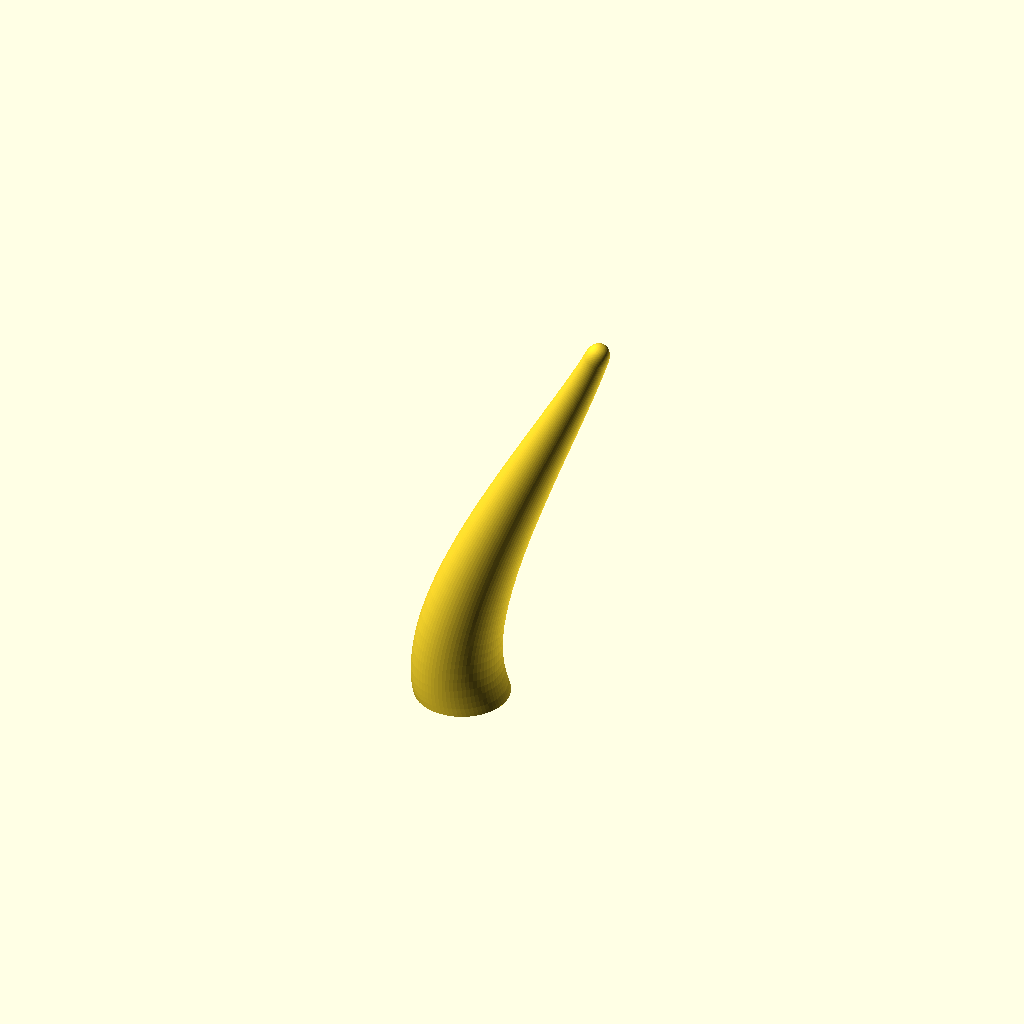
Cell 1: the model at its default parameters.
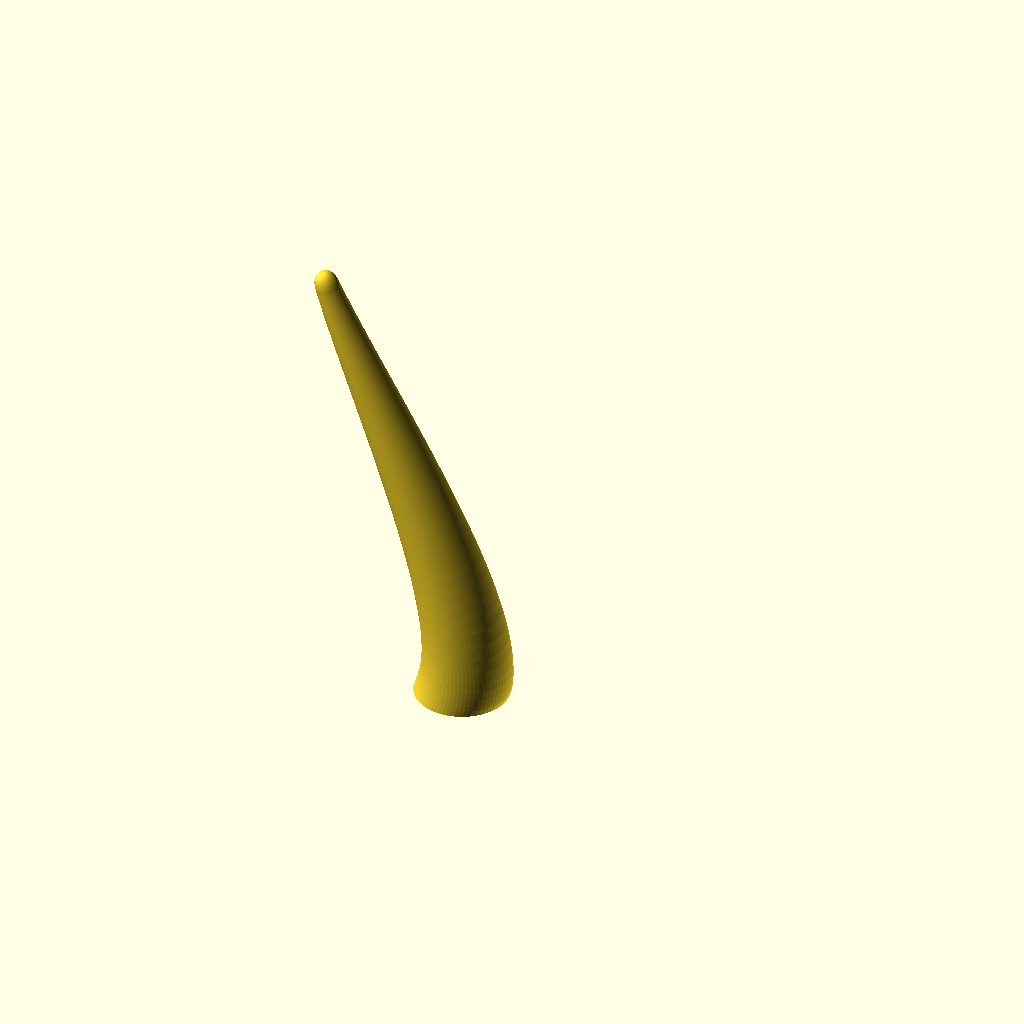
Cell 2 — flipHorizontally set to 1, the other parameters unchanged.
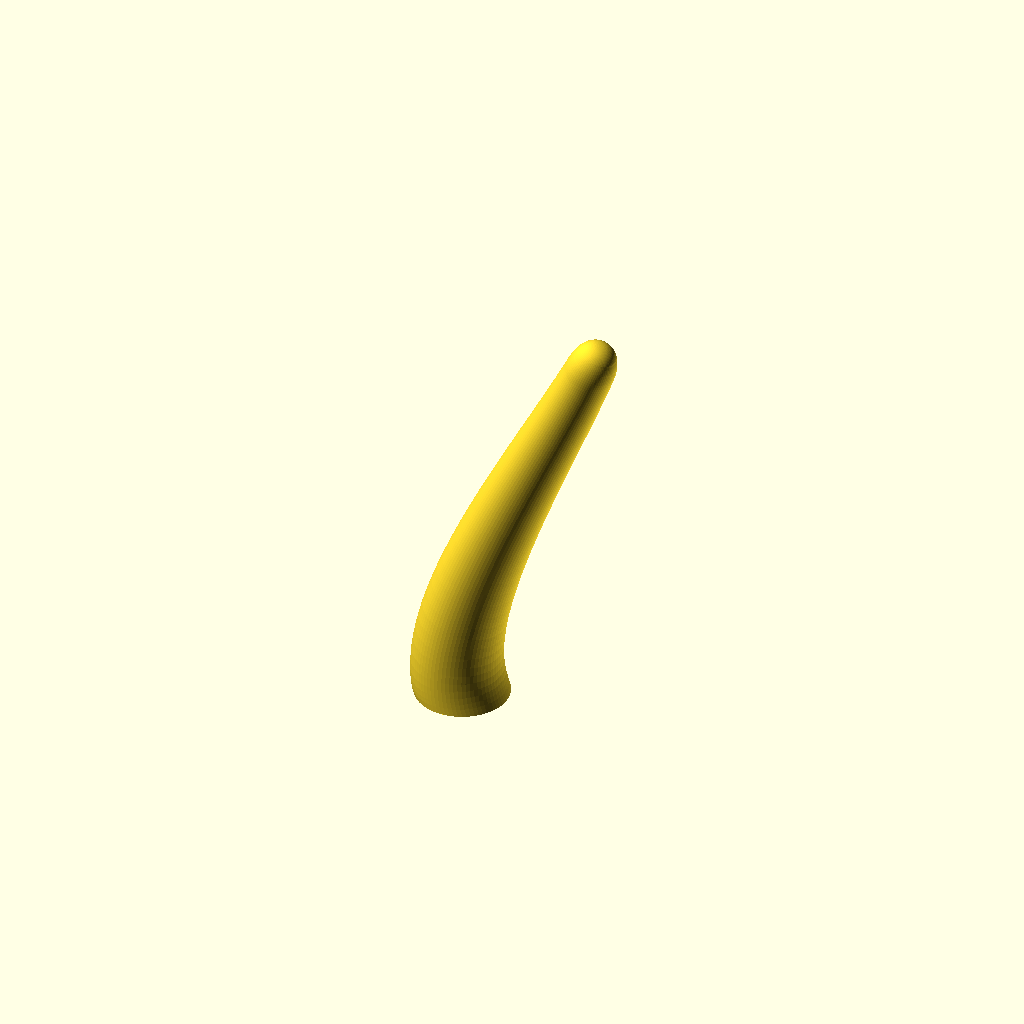
Cell 3: the same model with taper = 10.
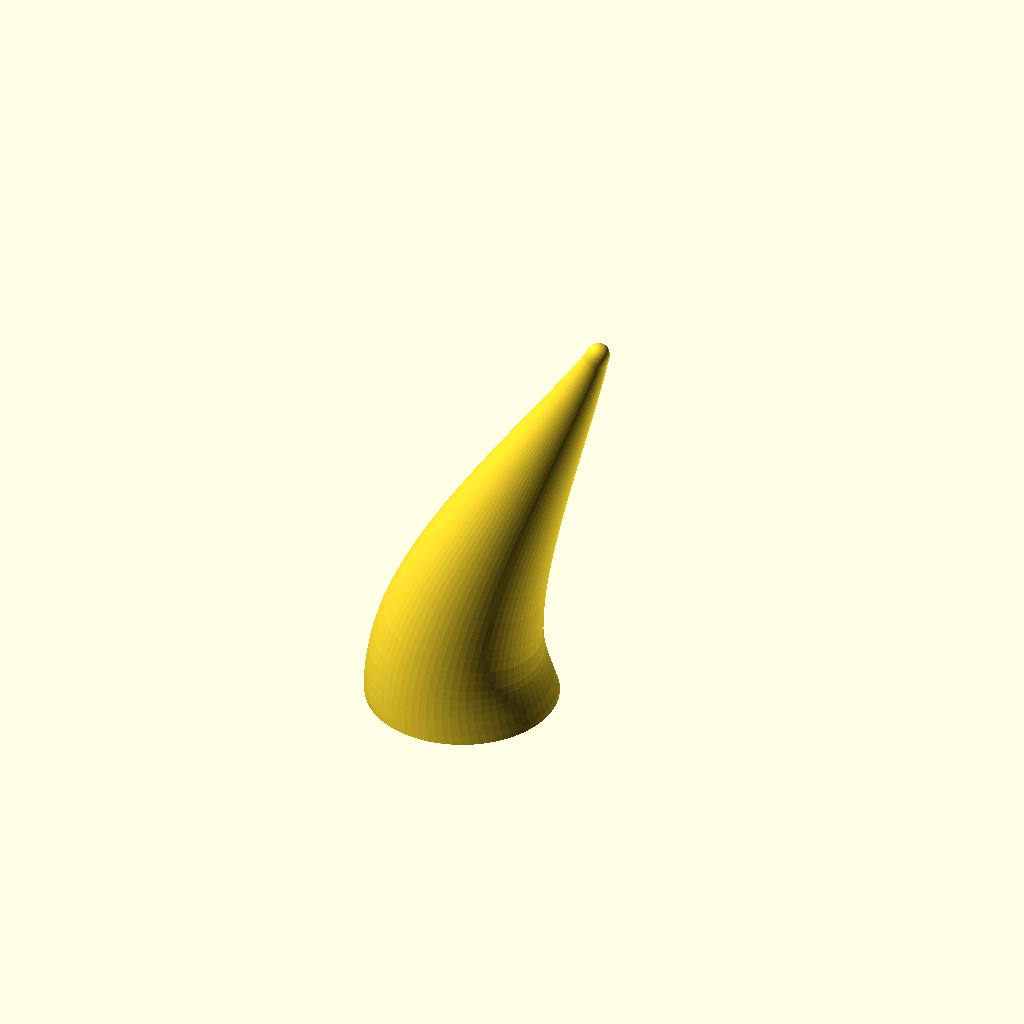
Cell 4: diameter = 76 (everything else at default).
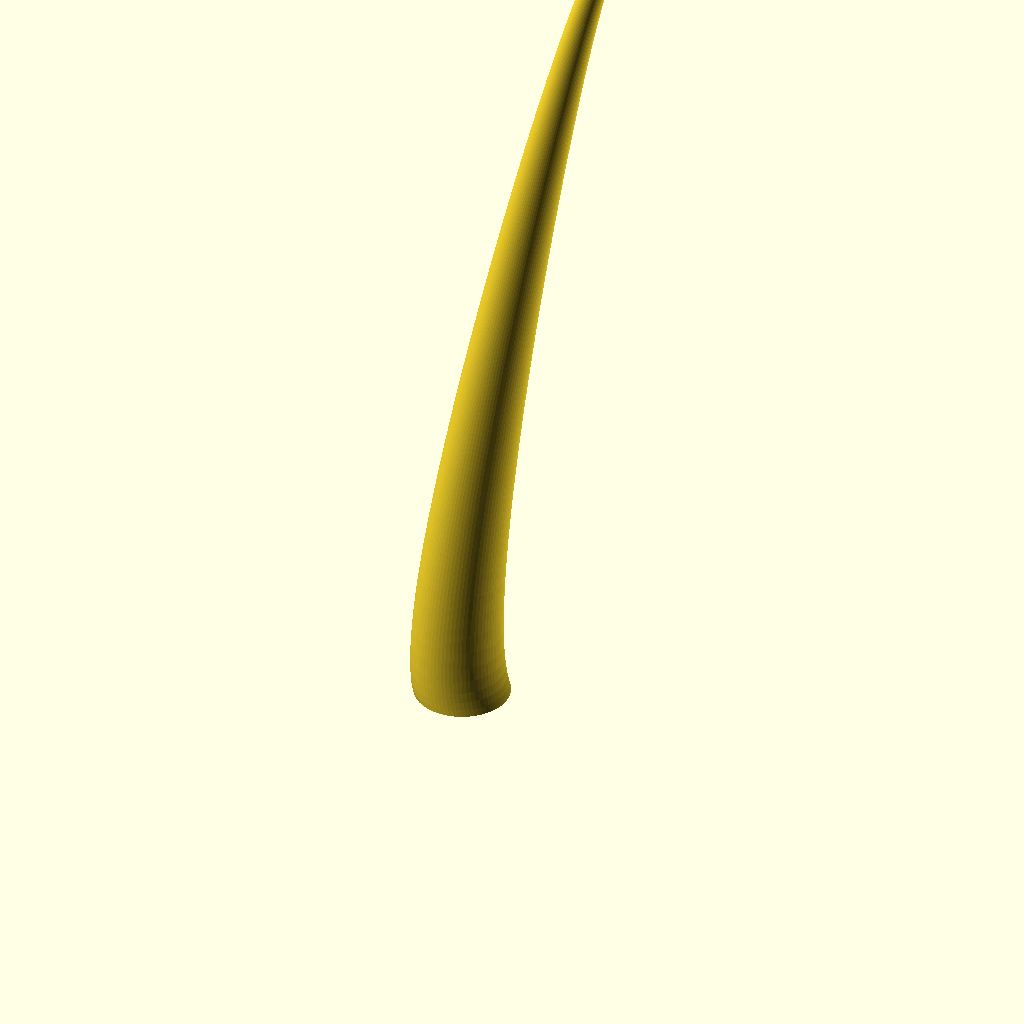
Cell 5: the same model with height = 360.
All cells are drawn from one camera (rotation 55°, 0°, 25°, orthographic, colour scheme Cornfield), so only the parameter changes between them.
OpenSCAD source file generalhorn.scad:
use <tubemesh.scad>;
use <bezier.scad>;
use <paths.scad>;

//<params>
taper = 5;
diameter = 38;
height = 180;
twists = 1.75;
lobes = 1;
lobeOffset = 5;
slices = 40;
bottomAngle = 20;
bottomTension = 40;
topOffset = 60;
topTension = 50;
topAngle = 20;
bottomAngleFeatheringParameter = 0.5;
rotation = 0;
flipHorizontally = 0; // [0:no, 1:yes]
rescale = 1;
// set to zero for no slit
mountSlitThickness = 4; 
mountSlitDepth = 10;
mountSlitHeight = 14;
mountSlitXOffset = 0;
mountSlitYOffset = 0;
tolerance = 0.25;
//</params>


module dummy() {}

module horn(taper=5,diameter=38,height=180,twists=1.75,lobes=1,lobeOffset=5,slices=40,bottomAngle=20,bottomTension=40,topOffset=60,topTension=50,topAngle=20,
    bottomAngleFeatheringParameter=0.5) {
    nudge = 0.01;

    r = diameter/2;
    precision = 1/slices;

    function base(twistAngle) = lobes == 1 ? [ for(i=[0:5:360]) r*[cos(i),sin(i)]] : [ for(i=[0:5:360]) (r+lobeOffset*abs(cos((i)*lobes/2)))*[cos(i-twistAngle),sin(i-twistAngle)]];
        
    edge = [ [r,0],SHARP(),SHARP(),
             [taper,height-1.5*taper],SMOOTH_ABS(.25*taper),OFFSET([taper,0]),
            [0,height] ];
    core = [ [0,0],POLAR(bottomTension,90+bottomAngle),POLAR(topTension,-90-topAngle),[topOffset,height] ];

    profile = Bezier(edge,precision=precision,optimize=false);
    corePath = Bezier(core,precision=precision,optimize=false);
    coreInterp = interpolationData(corePath);

    function coreAt(t) = interpolateByParameter(coreInterp,t);
    function angleAt(t) =
        let(b=coreAt(t+0.001),
            a=coreAt(t),
            angle=-atan2(b[0]-a[0],b[1]-a[1]),
            u=bottomAngleFeatheringParameter*bottomTension/height)
            t<=u ? angle*t/u : angle;

    function xzRotate(angle,point) =
        let(m=[[cos(angle),0,-sin(angle)],
               [0,1,0],
               [sin(angle),0,cos(angle)]])
           m*point;

    function tiltSection(section,fakeHeight) =
        let(t = fakeHeight/height,
            p = coreAt(t))
            [for(v=section) [p[0],0,p[1]] + xzRotate(angleAt(t), [v[0],v[1],0])];

    sections = [for(p=profile) tiltSection(p[0]/r*base(p[1]/height*360*twists),p[1])];
        
    tubeMesh(sections);
}
    
module mountSlit(mountSlitThickness=4, mountSlitDepth=10, mountSlitHeight=14) {
    if (mountSlitThickness>0) {
        nudge = 0.01;
        hull() {
            cube([mountSlitThickness+2*tolerance,mountSlitDepth+2*tolerance,2*mountSlitHeight+2*tolerance+nudge],center=true);
            translate([0,0,2*tolerance+mountSlitHeight+max(mountSlitThickness/2,mountSlitDepth/2)]) cube([nudge,nudge,nudge],center=true);
        }
    }
}

difference() {
    scale(rescale)
        mirror([flipHorizontally?1:0,0,0])
            rotate([0,0,rotation]) 
                horn(taper=taper,diameter=diameter,height=height,twists=twists,lobes=lobes,lobeOffset=lobeOffset,slices=slices,bottomAngle=bottomAngle,bottomTension=bottomTension,topOffset=topOffset,topTension=topTension,topAngle=topAngle,bottomAngleFeatheringParameter=bottomAngleFeatheringParameter);
    
    translate([mountSlitXOffset,mountSlitYOffset,0])
        mountSlit(mountSlitThickness=mountSlitThickness,mountSlitDepth=mountSlitDepth,mountSlitHeight=mountSlitHeight);
}
Customizer parameters (derived from the source; name, type, default, range or options):
taper: number, default 5
diameter: number, default 38
height: number, default 180
twists: number, default 1.75
lobes: number, default 1
lobeOffset: number, default 5
slices: number, default 40
bottomAngle: number, default 20
bottomTension: number, default 40
topOffset: number, default 60
topTension: number, default 50
topAngle: number, default 20
bottomAngleFeatheringParameter: number, default 0.5
rotation: number, default 0
flipHorizontally: number, default 0, options 0, 1
rescale: number, default 1
mountSlitThickness: number, default 4
mountSlitDepth: number, default 10
mountSlitHeight: number, default 14
mountSlitXOffset: number, default 0
mountSlitYOffset: number, default 0
tolerance: number, default 0.25
